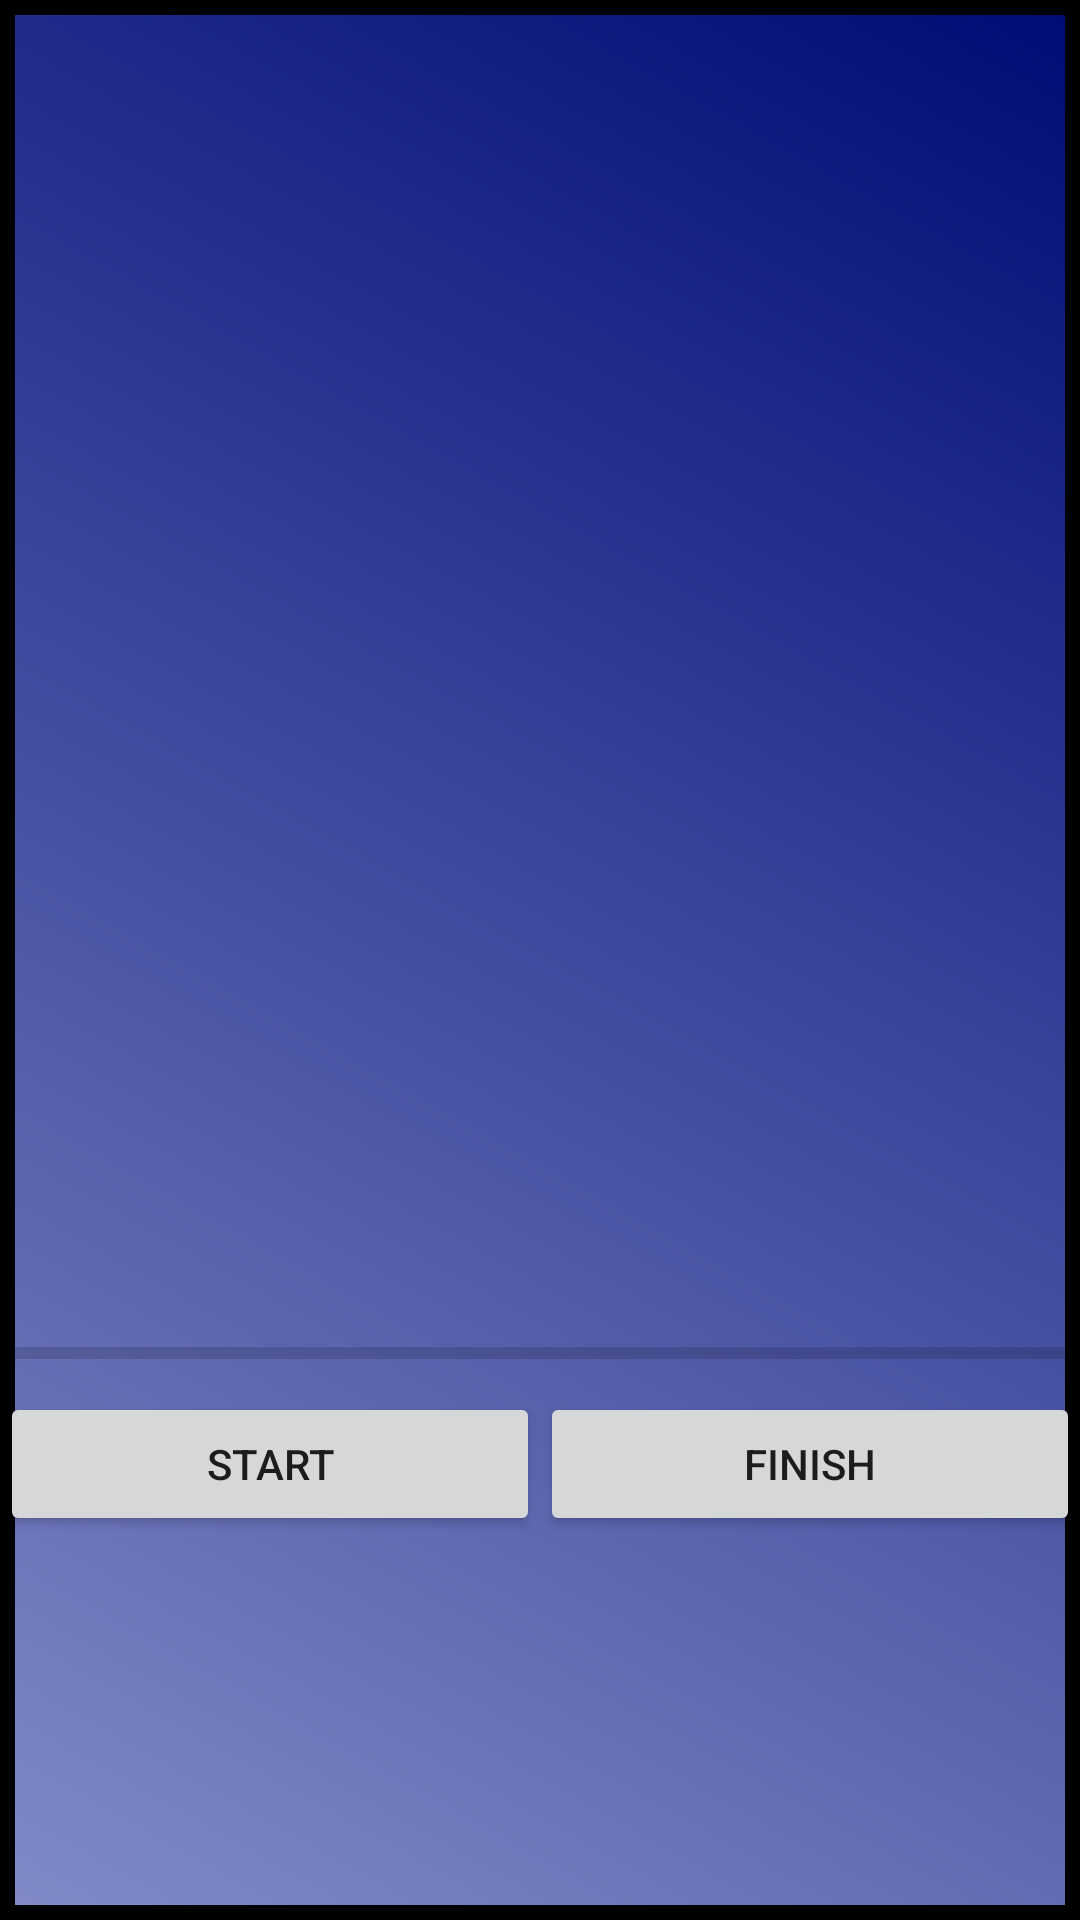

This screen was rendered from an Android layout file. Write that file and the resources it references.
<!-- AndroidManifest.xml: application theme AppTheme -->
<!-- res/layout/workout_activity.xml -->
<?xml version="1.0" encoding="utf-8"?>
<LinearLayout xmlns:android="http://schemas.android.com/apk/res/android"
    android:orientation="vertical"
    android:layout_width="fill_parent"
    android:layout_height="match_parent"
    android:layout_alignParentBottom="true"
    android:background="@drawable/splash">


    <HorizontalScrollView
        android:layout_width="match_parent"
        android:layout_height="222dp"
        android:layout_alignParentTop="true"
        android:layout_alignParentLeft="true"
        android:layout_alignParentStart="true">

        <LinearLayout
            android:layout_width="wrap_content"
            android:layout_height="match_parent"
            android:orientation="horizontal"
            android:id="@+id/gallery"/>
    </HorizontalScrollView>

    <ScrollView
        android:layout_width="match_parent"
        android:layout_height="216dp">

        <TextView
            android:id="@+id/workoutDescription"
            android:layout_width="match_parent"
            android:layout_height="wrap_content"
            android:textAlignment="center"
            android:textColor="#FFFFFF" />
    </ScrollView>

    <ProgressBar
        android:id="@+id/workoutProgress"
        style="?android:attr/progressBarStyleHorizontal"
        android:layout_width="match_parent"
        android:layout_height="26dp"
        android:max="100"/>

    <LinearLayout
        android:layout_width="match_parent"
        android:layout_height="match_parent"
        android:orientation="horizontal">

        <Button
            android:id="@+id/workoutStartButton"
            android:layout_width="match_parent"
            android:layout_height="wrap_content"
            android:layout_weight="1"
            android:text="Start"
            android:onClick="beginWorkoutClick"/>

        <Button
            android:id="@+id/finishButton"
            android:layout_width="match_parent"
            android:layout_height="wrap_content"
            android:layout_weight="1"
            android:text="Finish" />
    </LinearLayout>

</LinearLayout>
<!-- resources referenced by this layout -->
<resources>
  <!-- drawable splash (drawable) -->
  <?xml version="1.0" encoding="utf-8"?>
  <shape xmlns:android="http://schemas.android.com/apk/res/android" android:shape="rectangle">
      <stroke android:width="5dp"
          android:color="#000000"/>
      <gradient
          android:endColor="#000c76"
          android:startColor="#818ac7"
          android:angle="45"/>
  </shape>
  <style name="AppTheme" parent="Theme.AppCompat.Light.DarkActionBar">
          
          <item name="colorPrimary">@color/colorPrimary</item>
          <item name="colorPrimaryDark">@color/colorPrimaryDark</item>
          <item name="colorAccent">@color/colorAccent</item>
      </style>
  <!-- not gathered from this repository: default colours our renderer supplied (Android Studio template values) -->
  <color name="colorPrimary">#FF6200EE</color>
  <color name="colorPrimaryDark">#FF3700B3</color>
  <color name="colorAccent">#FF03DAC5</color>
</resources>
